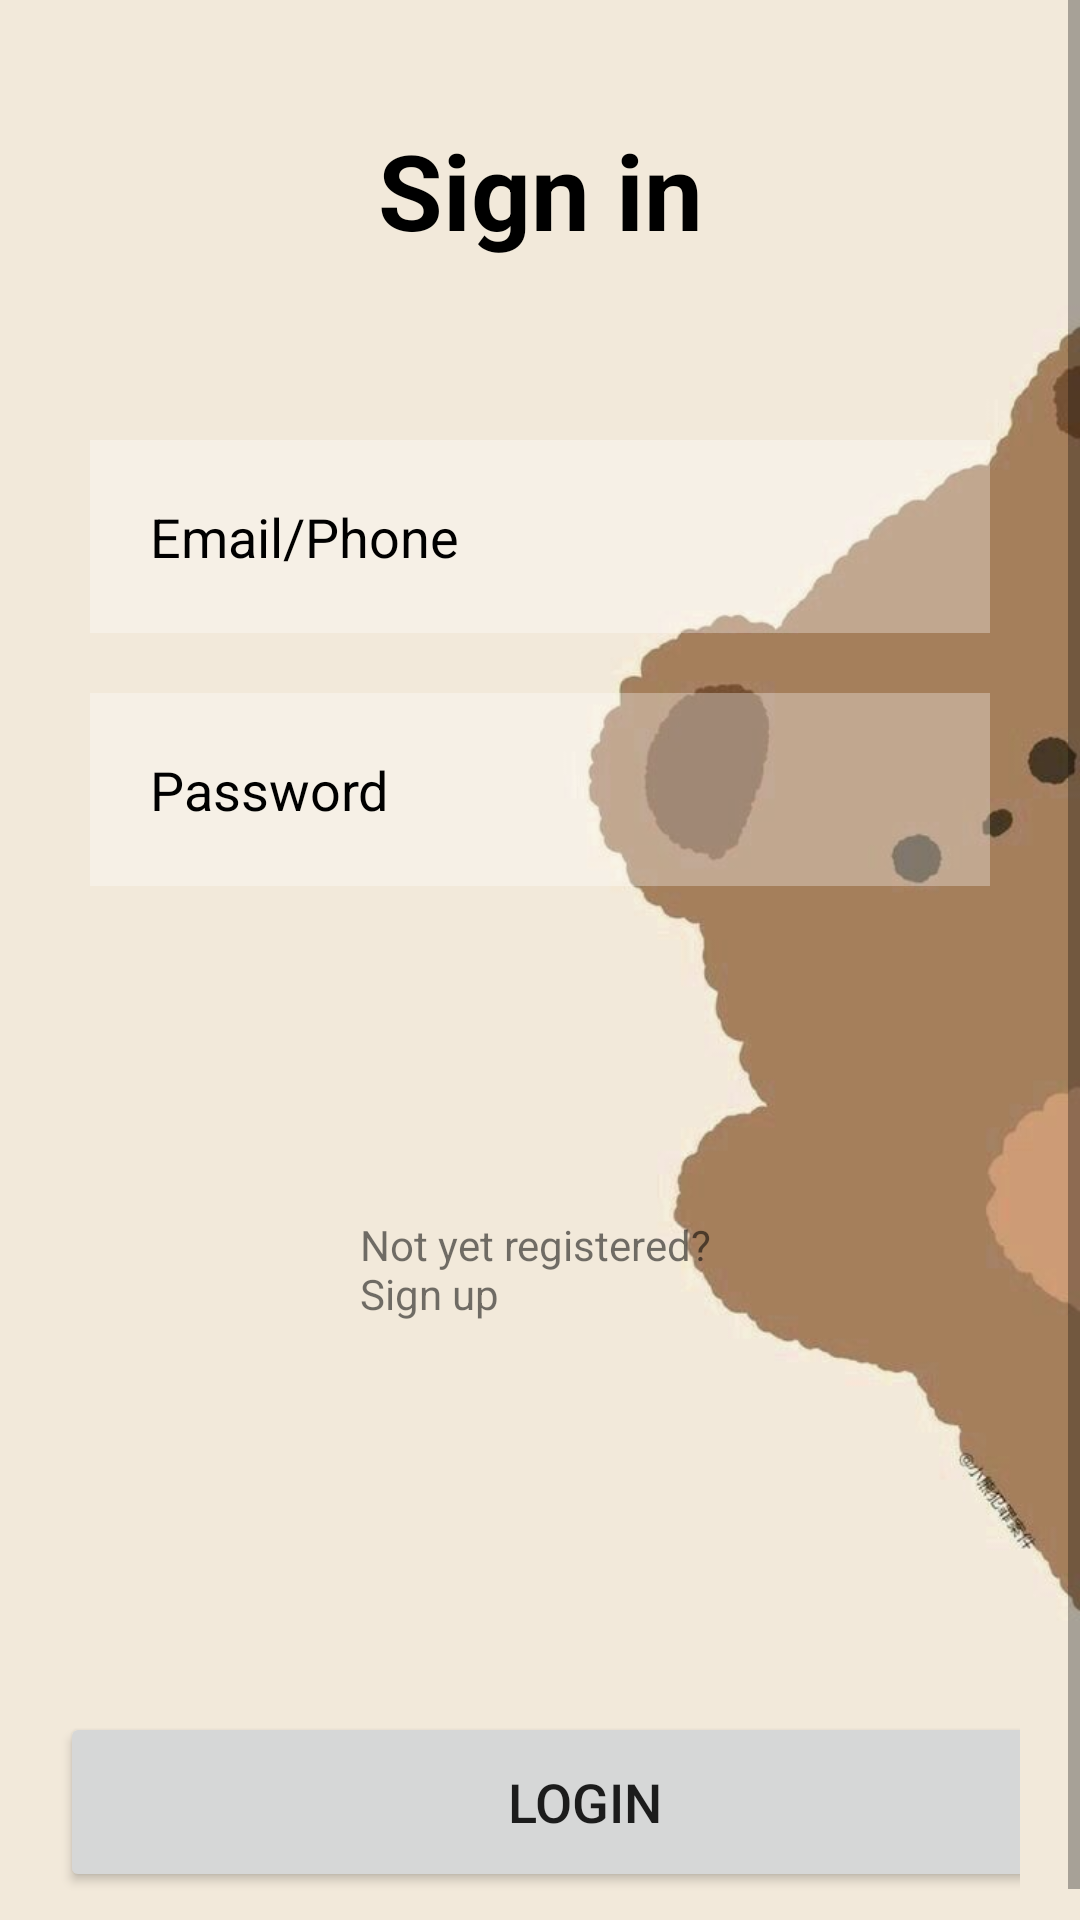

Reconstruct the res/layout file that produces this screen, plus the resources it refers to.
<!-- AndroidManifest.xml: application theme Theme.LogSignSql -->
<!-- res/layout/activity_login123.xml -->
<?xml version="1.0" encoding="utf-8"?>
<ScrollView
    xmlns:android="http://schemas.android.com/apk/res/android"
    xmlns:app="http://schemas.android.com/apk/res-auto"
    xmlns:tools="http://schemas.android.com/tools"
    android:layout_width="match_parent"
    android:layout_height="match_parent"
    android:background="@drawable/background"
    tools:context=".LoginActivity123">


    <LinearLayout
        android:layout_width="match_parent"
        android:layout_height="wrap_content"
        android:orientation="vertical">


        <LinearLayout
            android:layout_width="match_parent"
            android:layout_height="wrap_content"
            android:orientation="vertical"
            android:layout_marginTop="10dp"
            android:padding="20dp">

            <TextView
                android:id="@+id/signup"
                android:layout_width="match_parent"
                android:layout_height="wrap_content"
                android:layout_marginStart="50dp"
                android:layout_marginTop="10dp"
                android:layout_marginEnd="50dp"
                android:layout_marginBottom="50dp"
                android:gravity="center"
                android:text="Sign in"
                android:textColor="@color/black"
                android:textSize="35dp"
                android:textStyle="bold" />

            <EditText
                android:id="@+id/login_email"
                android:layout_width="match_parent"
                android:layout_height="wrap_content"
                android:layout_marginStart="10dp"
                android:layout_marginTop="10dp"
                android:layout_marginEnd="10dp"
                android:layout_marginBottom="10dp"
                android:background="#50ffffff"
                android:drawableLeft="@drawable/baseline_person_24"
                android:drawablePadding="20dp"
                android:hint="Email/Phone"
                android:padding="20dp"
                android:textColor="@color/black"
                android:textColorHint="@color/black" />


            <EditText
                android:layout_width="match_parent"
                android:layout_height="wrap_content"
                android:id="@+id/login_password"
                android:background="#50ffffff"
                android:hint="Password"
                android:textColorHint="@color/black"
                android:textColor="@color/black"
                android:layout_margin="10dp"
                android:drawableLeft="@drawable/baseline_info_24"
                android:drawablePadding="20dp"
                android:padding="20dp"
                android:inputType="textPassword"/>


            <TextView
                android:layout_width="wrap_content"
                android:layout_height="wrap_content"
                android:id="@+id/signupRedirectText"
                android:text="Not yet registered? Sign up "
                android:layout_marginStart="100dp"
                android:layout_marginTop="100dp"
                android:layout_marginEnd="100dp"
                android:layout_marginBottom="110dp"
                android:layout_margin="100dp"/>

            <Button
                android:layout_width="350dp"
                android:layout_height="60dp"
                android:text="login"
                android:id= "@+id/login_button"
                android:textSize="18sp"
                android:layout_marginTop="30dp"
                app:cornerRadius ="30dp"/>


        </LinearLayout>



    </LinearLayout>



</ScrollView>
<!-- resources referenced by this layout -->
<resources>
  <!-- drawable background: jpg bitmap (drawable, 14505 bytes) -->
  <style name="Theme.LogSignSql" parent="Theme.MaterialComponents.DayNight.DarkActionBar">
          
          <item name="colorPrimary">@color/purple_500</item>
          <item name="colorPrimaryVariant">@color/purple_700</item>
          <item name="colorOnPrimary">@color/white</item>
          
          <item name="colorSecondary">@color/teal_200</item>
          <item name="colorSecondaryVariant">@color/teal_700</item>
          <item name="colorOnSecondary">@color/black</item>
          
          <item name="android:statusBarColor">?attr/colorPrimaryVariant</item>
          
      </style>
  <!-- not gathered from this repository: default colours our renderer supplied (Android Studio template values) -->
  <color name="purple_500">#FF6200EE</color>
  <color name="purple_700">#FF3700B3</color>
  <color name="teal_200">#FF03DAC5</color>
  <color name="teal_700">#FF018786</color>
  <color name="black">#FF000000</color>
  <color name="white">#FFFFFFFF</color>
</resources>
